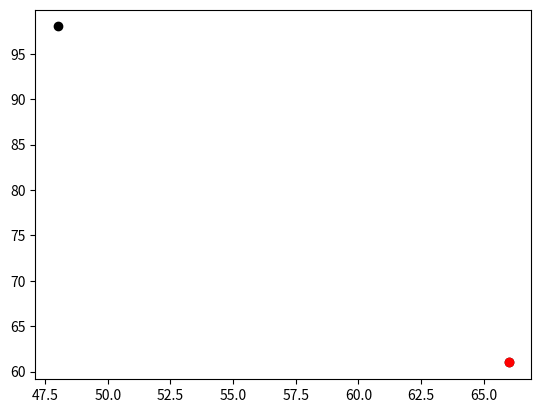

Here is the Python script that generated this plot:
# -*- coding: utf-8 -*-
"""
Created on Sat Feb 18 17:17:46 2023

@author: yasmi
"""

import random
import math
from matplotlib import pyplot as plt
import operator

# Set the pseudo-random seed for reproducibility
random.seed(0)

# Create a list to store agents
agents = []

# Initialise variable x0
#x0 = random.randint(0, 99)
#print("x0", x0)
# Initialise variable y0
#y0 = random.randint(0, 99)
#print("y0", y0)
#agents.append([x0, y0])


#simplify initialisation - this does not define x0,y0
agents.append([random.randint(0,99),random.randint(0,99)])
print(agents)

# Change x0 and y0 randomly
rn = random.random()
print("rn", rn)
if rn < 0.5:
    agents[0][0] = agents[0][0] + 1
else:
    agents[0][0] = agents[0][0] - 1
print(agents)

rn = random.random()
print("rn", rn)
if rn < 0.5:
    agents[0][1] = agents[0][1] + 1
else:
    agents[0][1] = agents[0][1] - 1
print(agents)


#append list to add (x1,y1)
agents.append([random.randint(0,99),random.randint(0,99)])
print(agents)

# Change x1 and y1 randomly
rn = random.random()
print("rn", rn)
if rn < 0.5:
    agents[1][0] = agents[1][0] + 1
else:
    agents[1][0] = agents[1][0] - 1
print(agents)

rn = random.random()
print("rn", rn)
if rn < 0.5:
    agents[1][1] = agents[1][1] + 1
else:
    agents[1][1] = agents[1][1] - 1
print(agents)

# Calculate the Euclidean distance between (x0, y0) and (x1, y1)
# Set x0 and y0 to equal 0, x1 to equal 3, and y1 to equal 4
x0 = 0
y0 = 0
x1 = 3
y1 = 4
# Calculate the difference in the x coordinates.
dx = x0 - x1
# Calculate the difference in the y coordinates.
dy = y0 - y1
# Square the differences and add the squares
ssd = (dx * dx) + (dy * dy)
print("ssd", ssd)
# Calculate the square root
distance = math.sqrt(ssd)
print("distance", distance)

# Get the coordinates with the largest x-coordinate
lx = max(agents, key=operator.itemgetter(0))
print(lx)

# Plot the agents
plt.scatter(agents[0][0], agents[0][1], color='black')
plt.scatter(agents[1][0], agents[1][1], color='black')
plt.scatter(lx[0], lx[1], color='red')
plt.show()



